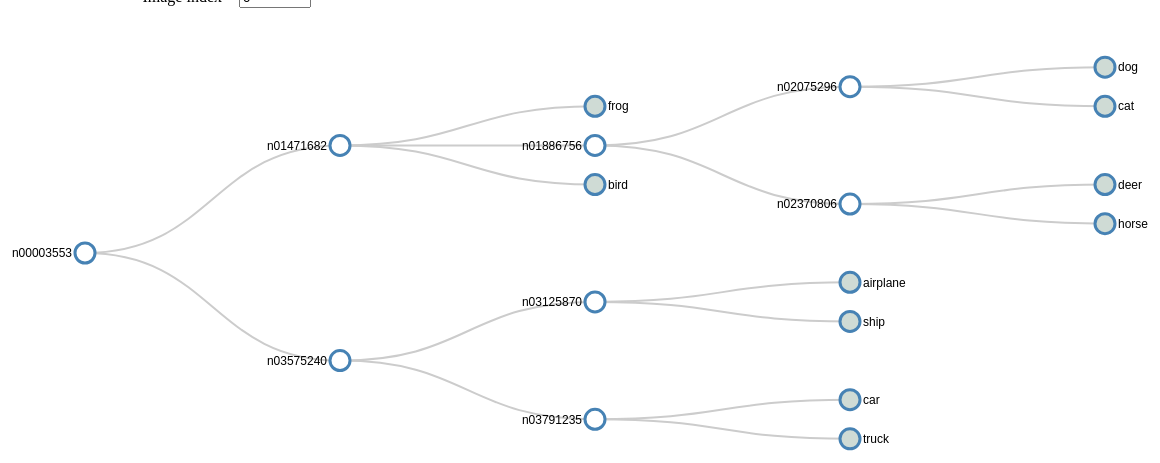
D3 v3 page, settled after 480 driven frames (8 s of simulated time); the page loaded 4 data file(s).



     // colors
     var pathColor = "steelblue";
     //     var forwardPathColor = "#709176";
     //     var backwardPathColor = "#ad343e";
     var originalLinkColor = "#ccc";
     var correctPredColor = "#709176";
     var incorrectPredColor = "#ad343e";
     var baseNodeColor = "#fff";
     var leafColor = "#cfdbd5";

     // set the dimensions and margins of the diagram
     var margin = {top: 20, right: 90, bottom: 30, left: 90},
         width = 1200 - margin.left - margin.right,
         height = 500 - margin.top - margin.bottom;

     // declares a tree layout and assigns the size
     var treemap = d3.tree()
                     .size([height, width]);

     // use data to make visualization

     function showTree(error, stats, treeData, wnidToClass, indexToWnid) {
       if (error) throw error;
       console.log(treeData);

       //  assigns the data to a hierarchy using parent-child relationships
       var nodes = d3.hierarchy(treeData, function(d) {
         return d.children;
       });

       // maps the node data to the tree layout
       nodes = treemap(nodes);

       // append the svg object to the body of the page
       // appends a 'group' element to 'svg'
       // moves the 'group' element to the top left margin
       var svg = d3.select("body").append("svg")
                   .attr("width", width + margin.left + margin.right)
                   .attr("height", height + margin.top + margin.bottom),
           g = svg.append("g")
                  .attr("transform",
                        "translate(" + margin.left + "," + margin.top + ")");

       // adds the links between the nodes
       var link = g.selectAll(".link")
                   .data( nodes.descendants().slice(1))
                   .enter().append("path")
                   .attr("class", function (d) {
                     return "link originalLink " + d.data.name})
                   .attr("d", function(d) {
                     return "M" + d.y + "," + d.x
                          + "C" + (d.y + d.parent.y) / 2 + "," + d.x
                          + " " + (d.y + d.parent.y) / 2 + "," + d.parent.x
                          + " " + d.parent.y + "," + d.parent.x;
                   });

       // adds each node as a group
       var node = g.selectAll(".node")
                   .data(nodes.descendants())
                   .enter().append("g")
                   .attr("class", function(d) {
                     return "node" +  (d.children ? " node--internal" : " node--leaf")
                          + " node--" + d.data.name})
                   .attr("transform", function(d) {
                     return "translate(" + d.y + "," + d.x + ")"; });

       // adds the circle to the node
       node.append("circle")
           .attr("r", 10)
           .style("fill", function (d) {
             return d.data.leaf == "True" ? leafColor : baseNodeColor;
           });

       // adds the text to the node
       node.append("text")
           .attr("dy", ".35em")
           .attr("x", function(d) { return d.children ? -13 : 13; })
           .style("text-anchor", function(d) {
             return d.children ? "end" : "start"; })
           .text(function(d) { return d.data.leaf == "True" ? wnidToClass[d.data.name] : d.data.name; });


       d3.select("#imageIndex").on("input", function () {
         update(this.value);
       });

       //var index = 52; // image index, can change later

       function update(index) {
         reset();
         var stat = data[index]
         console.log(stat["path"])

         var backtrackEnd = null;
         var backtracking = false;

         // check if backtracking will start from root
         if (stat["path"].lastIndexOf(stat["path"][0]) != 0) {
           backtrackEnd = stat["path"].lastIndexOf(stat["path"][0]);
           backtracking = true;
         }

         for (var i=1; i < stat["path"].length; i++) {
           var currNode = stat["path"][i]
           var link = g.select("." + currNode)

           if (backtracking && backtrackEnd == i) {
             backtracking = false;
           }

           if (backtracking) {
             link.style("stroke", pathColor)
                 .style("stroke-dasharray", ("3,3"))
           } else {
             link.style("stroke", pathColor);

             // check if need to start backtracking
             if (stat["path"].lastIndexOf(currNode) != i) {
               backtracking = true;
               backtrackEnd = stat["path"].lastIndexOf(currNode);
             }
           }

           if (i == stat["path"].length - 1) {

             // color nodes according to predictions
             node.selectAll("circle")
                 .style("fill", function(d) {
                   console.log(d);

                   if (d.data.name == currNode && stat["correct"] == "TRUE") {return correctPredColor}
                   if (d.data.name == currNode && stat["correct"] == "FALSE") {return incorrectPredColor}
                   else if (d.data.name == indexToWnid[Number(stat["target index"])]) {return correctPredColor}
                   else {return baseNodeColor}
                 });
           }
         }

       }


       function reset() {
         g.selectAll(".link")
          .style("stroke", originalLinkColor);
         node.selectAll("circle")
             .style("fill", baseNodeColor);
       };


     }
     //   });


     var data = {};
     var parseTsv = function(row){
       data[Number(row["image index"])] = {
         "predicted index": Number(row["predicted index"]),
         "target index": Number(row["target index"]),
         "correct": row["correct"],
         "path": row["path"].match(/(n\d+)+/g),
         "probs": row["path probability"].match(/(\d\.\d*)+/g),
         "path length": Number(row["path length"])
       }
     };


     var classes = {}; // mapping from wnid to human interpretable label
     var parseImagenetClassIndex = function(classIndex) {
       for (key in classIndex) {
         classes[classIndex[key][0]] = classIndex[key][1]
       };
     };

     d3.queue()
       .defer(d3.tsv, "cifar10stats.tsv", parseTsv)
       .defer(d3.json, "new_cifar10_d3.json")
       .defer(d3.json, "cifar10_class_index.json")
       .defer(d3.json, "cifar10_index_to_wnid.json")
       .await(showTree);

    

### data: cifar10stats.tsv
image index	predicted index	target index	correct	path	path probability	path length	number backtracks
0	3	3	TRUE	['n00003553', 'n01471682', 'n01886756', …	[0.9999963045120239, 0.9999967813491821,…	5	0
1	8	8	TRUE	['n00003553', 'n03575240', 'n03125870', …	[1.0, 1.0, 1.0]	4	0
2	8	8	TRUE	['n00003553', 'n03575240', 'n03125870', …	[0.9999998807907104, 0.9969587326049805,…	4	0
3	0	0	TRUE	['n00003553', 'n03575240', 'n03125870', …	[0.999916672706604, 0.9991210103034973, …	4	0
4	6	6	TRUE	['n00003553', 'n01471682', 'n01639765']	[0.9999998807907104, 0.9999991655349731]	3	0
5	6	6	TRUE	['n00003553', 'n01471682', 'n01639765']	[1.0, 0.9999991655349731]	3	0
6	1	1	TRUE	['n00003553', 'n03575240', 'n03791235', …	[0.999889612197876, 0.9999809265136719, …	4	0
7	6	6	TRUE	['n00003553', 'n01471682', 'n01639765']	[0.9999970197677612, 0.9999754428863525]	3	0
8	3	3	TRUE	['n00003553', 'n01471682', 'n01886756', …	[1.0, 1.0, 1.0, 1.0]	5	0
9	1	1	TRUE	['n00003553', 'n03575240', 'n03791235', …	[1.0, 1.0, 0.9998100399971008]	4	0
10	0	0	TRUE	['n00003553', 'n03575240', 'n03125870', …	[0.9998778104782104, 0.999961256980896, …	4	0
11	9	9	TRUE	['n00003553', 'n03575240', 'n03791235', …	[1.0, 1.0, 1.0]	4	0
12	5	5	TRUE	['n00003553', 'n01471682', 'n01886756', …	[0.9999998807907104, 0.99998939037323, 0…	5	0
13	7	7	TRUE	['n00003553', 'n01471682', 'n01886756', …	[1.0, 1.0, 1.0, 1.0]	5	0
14	9	9	TRUE	['n00003553', 'n03575240', 'n03791235', …	[1.0, 1.0, 0.9999994039535522]	4	0
15	8	8	TRUE	['n00003553', 'n03575240', 'n03125870', …	[0.9943318367004395, 0.9984766840934753,…	4	0
16	5	5	TRUE	['n00003553', 'n01471682', 'n01886756', …	[1.0, 1.0, 0.9999997615814209, 0.9999971…	5	0
17	7	7	TRUE	['n00003553', 'n01471682', 'n01886756', …	[0.9999834299087524, 0.9993163347244263,…	5	0
18	8	8	TRUE	['n00003553', 'n03575240', 'n03125870', …	[1.0, 1.0, 1.0]	4	0
19	6	6	TRUE	['n00003553', 'n01471682', 'n01639765']	[1.0, 1.0]	3	0
20	5	7	FALSE	['n00003553', 'n01471682', 'n01886756', …	[0.990416407585144, 0.9867150187492371, …	5	0
21	0	0	TRUE	['n00003553', 'n03575240', 'n03125870', …	[0.9998586177825928, 0.9999467134475708,…	4	0
22	4	4	TRUE	['n00003553', 'n01471682', 'n01886756', …	[0.9979851245880127, 0.9785560369491577,…	5	0
23	9	9	TRUE	['n00003553', 'n03575240', 'n03791235', …	[1.0, 1.0, 1.0]	4	0
24	5	5	TRUE	['n00003553', 'n01471682', 'n01886756', …	[1.0, 0.9999998807907104, 0.999813497066…	5	0
25	2	2	TRUE	['n00003553', 'n01471682', 'n01503061']	[0.9999995231628418, 0.9999901056289673]	3	0
26	4	4	TRUE	['n00003553', 'n01471682', 'n01886756', …	[0.9999521970748901, 0.9999669790267944,…	5	0
27	0	0	TRUE	['n00003553', 'n03575240', 'n03125870', …	[1.0, 1.0, 1.0]	4	0
28	9	9	TRUE	['n00003553', 'n03575240', 'n03791235', …	[1.0, 1.0, 0.9999998807907104]	4	0
29	6	6	TRUE	['n00003553', 'n01471682', 'n01639765']	[0.9999953508377075, 1.0]	3	0
30	6	6	TRUE	['n00003553', 'n01471682', 'n01639765']	[0.9999980926513672, 0.9999995231628418]	3	0
31	5	5	TRUE	['n00003553', 'n01471682', 'n01886756', …	[1.0, 0.9999998807907104, 1.0, 1.0]	5	0
32	4	4	TRUE	['n00003553', 'n01471682', 'n01886756', …	[0.9994916915893555, 0.9999616146087646,…	5	0
33	5	5	TRUE	['n00003553', 'n01471682', 'n01886756', …	[0.9999966621398926, 0.9978271126747131,…	5	0
34	9	9	TRUE	['n00003553', 'n03575240', 'n03791235', …	[1.0, 1.0, 1.0]	4	0
35	2	2	TRUE	['n00003553', 'n01471682', 'n01503061']	[0.9994797110557556, 0.9972225427627563]	3	0
36	4	4	TRUE	['n00003553', 'n01471682', 'n01886756', …	[1.0, 1.0, 0.9999998807907104, 0.9779515…	5	0
37	1	1	TRUE	['n00003553', 'n03575240', 'n03791235', …	[1.0, 0.9999985694885254, 0.698610007762…	4	0
38	9	9	TRUE	['n00003553', 'n03575240', 'n03791235', …	[0.9999998807907104, 1.0, 1.0]	4	0
39	5	5	TRUE	['n00003553', 'n01471682', 'n01886756', …	[1.0, 1.0, 1.0, 1.0]	5	0
40	4	4	TRUE	['n00003553', 'n01471682', 'n01886756', …	[1.0, 0.9999964237213135, 1.0, 1.0]	5	0
41	6	6	TRUE	['n00003553', 'n01471682', 'n01639765']	[0.9999995231628418, 1.0]	3	0
42	5	5	TRUE	['n00003553', 'n01471682', 'n01886756', …	[0.9999974966049194, 0.9999997615814209,…	5	0
43	6	6	TRUE	['n00003553', 'n01471682', 'n01639765']	[1.0, 1.0]	3	0
44	0	0	TRUE	['n00003553', 'n03575240', 'n03125870', …	[1.0, 1.0, 1.0]	4	0
45	9	9	TRUE	['n00003553', 'n03575240', 'n03791235', …	[1.0, 1.0, 1.0]	4	0
46	3	3	TRUE	['n00003553', 'n01471682', 'n01886756', …	[1.0, 0.9996870756149292, 0.999976038932…	5	0
47	8	9	FALSE	['n00003553', 'n03575240', 'n03125870', …	[0.9999980926513672, 0.8277856707572937,…	4	0
48	7	7	TRUE	['n00003553', 'n01471682', 'n01886756', …	[1.0, 1.0, 1.0, 1.0]	5	0
49	6	6	TRUE	['n00003553', 'n01471682', 'n01639765']	[0.999545156955719, 0.9186251163482666]	3	0
50	9	9	TRUE	['n00003553', 'n03575240', 'n03791235', …	[1.0, 1.0, 1.0]	4	0
51	8	8	TRUE	['n00003553', 'n03575240', 'n03125870', …	[0.9999977350234985, 0.9999997615814209,…	4	0
52	2	0	FALSE	['n00003553', 'n01471682', 'n01503061']	[0.9714572429656982, 0.5366132259368896]	3	0
53	3	3	TRUE	['n00003553', 'n01471682', 'n01886756', …	[0.9999998807907104, 0.9999980926513672,…	5	0
54	8	8	TRUE	['n00003553', 'n03575240', 'n03125870', …	[1.0, 1.0, 1.0]	4	0
55	8	8	TRUE	['n00003553', 'n03575240', 'n03125870', …	[1.0, 1.0, 1.0]	4	0
56	7	7	TRUE	['n00003553', 'n01471682', 'n01886756', …	[1.0, 0.9999996423721313, 0.999999880790…	5	0
57	7	7	TRUE	['n00003553', 'n01471682', 'n01886756', …	[0.9999991655349731, 0.9999704360961914,…	5	0
58	7	4	FALSE	['n00003553', 'n01471682', 'n01886756', …	[0.9999927282333374, 0.9999963045120239,…	5	0
59	3	6	FALSE	['n00003553', 'n01471682', 'n01886756', …	[0.9999228715896606, 0.9868096113204956,…	5	0
... 18,940 more rows

### data: new_cifar10_d3.json
{
 "children": [
  {
   "children": [
    "{... 3 keys}",
    "{... 4 keys}",
    "{... 3 keys}"
   ],
   "parent": "n00003553",
   "name": "n01471682",
   "leaf": "False"
  },
  {
   "children": [
    "{... 4 keys}",
    "{... 4 keys}"
   ],
   "parent": "n00003553",
   "name": "n03575240",
   "leaf": "False"
  }
 ],
 "parent": "root",
 "name": "n00003553",
 "leaf": "False"
}

### data: cifar10_class_index.json
{
 "n02958343": "car",
 "n04490091": "truck",
 "n02691156": "airplane",
 "n04194289": "ship",
 "n01639765": "frog",
 "n02121620": "cat",
 "n02374451": "horse",
 "n02430045": "deer",
 "n01503061": "bird",
 "n02084071": "dog"
}

### data: cifar10_index_to_wnid.json
{
 "0": "n02691156",
 "1": "n02958343",
 "2": "n01503061",
 "3": "n02121620",
 "4": "n02430045",
 "5": "n02084071",
 "6": "n01639765",
 "7": "n02374451",
 "8": "n04194289",
 "9": "n04490091"
}